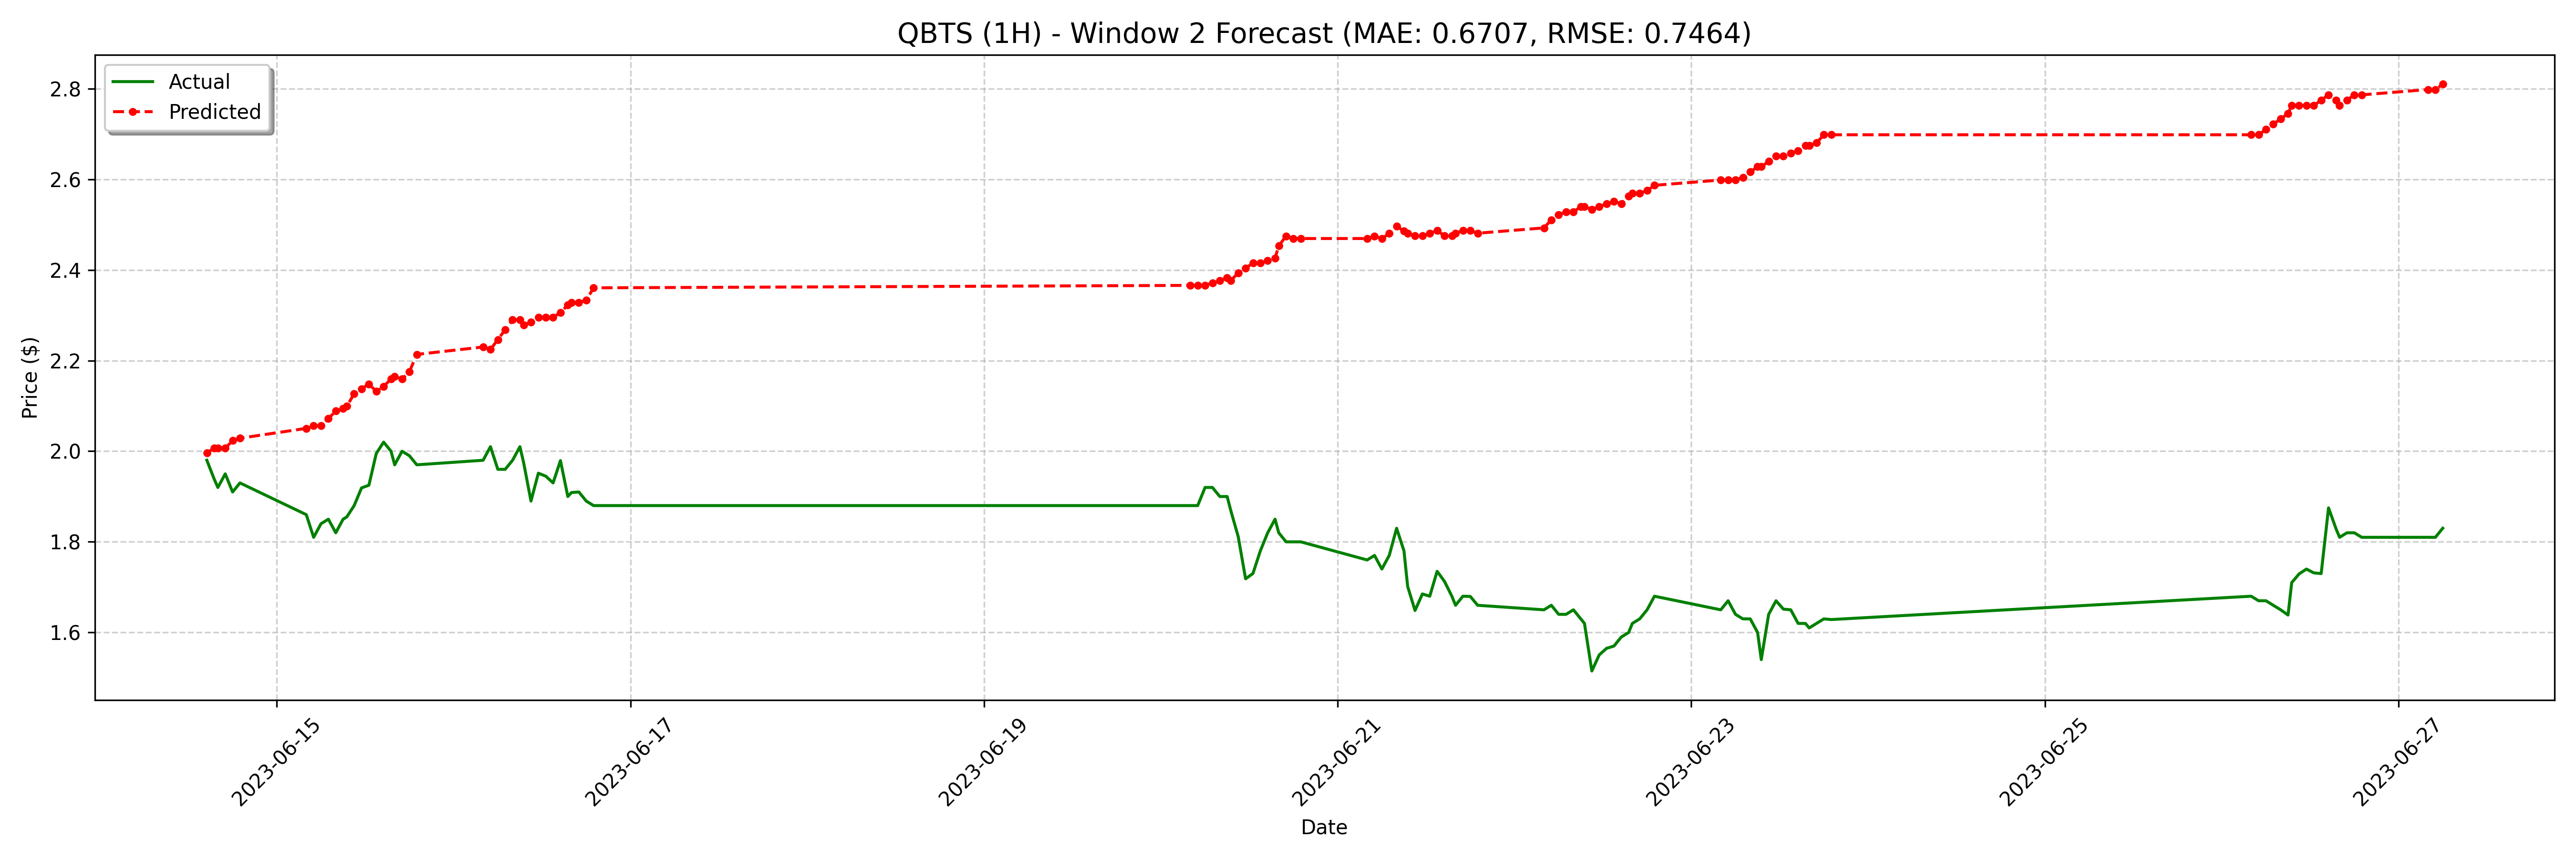

The file beside this chart, header and first rows:
date, actual, forecast
2023-06-14 14:30:00-04:00, 1.98, 1.996
2023-06-14 15:30:00-04:00, 1.938, 2.007
2023-06-14 16:00:00-04:00, 1.92, 2.007
2023-06-14 17:00:00-04:00, 1.95, 2.007
2023-06-14 18:00:00-04:00, 1.91, 2.023
2023-06-14 19:00:00-04:00, 1.93, 2.029
2023-06-15 04:00:00-04:00, 1.86, 2.05
2023-06-15 05:00:00-04:00, 1.81, 2.056
2023-06-15 06:00:00-04:00, 1.84, 2.056
2023-06-15 07:00:00-04:00, 1.85, 2.072
2023-06-15 08:00:00-04:00, 1.82, 2.089
2023-06-15 09:00:00-04:00, 1.85, 2.094
2023-06-15 09:30:00-04:00, 1.855, 2.099
2023-06-15 10:30:00-04:00, 1.88, 2.127
2023-06-15 11:30:00-04:00, 1.919, 2.137
2023-06-15 12:30:00-04:00, 1.925, 2.148
2023-06-15 13:30:00-04:00, 1.995, 2.132
2023-06-15 14:30:00-04:00, 2.02, 2.143
2023-06-15 15:30:00-04:00, 2.0, 2.159
2023-06-15 16:00:00-04:00, 1.97, 2.165
2023-06-15 17:00:00-04:00, 2.0, 2.159
2023-06-15 18:00:00-04:00, 1.99, 2.176
2023-06-15 19:00:00-04:00, 1.97, 2.214
2023-06-16 04:00:00-04:00, 1.98, 2.23
2023-06-16 05:00:00-04:00, 2.01, 2.225
2023-06-16 06:00:00-04:00, 1.96, 2.246
2023-06-16 07:00:00-04:00, 1.96, 2.268
2023-06-16 08:00:00-04:00, 1.98, 2.29
2023-06-16 09:00:00-04:00, 2.01, 2.29
2023-06-16 09:30:00-04:00, 1.975, 2.279
2023-06-16 10:30:00-04:00, 1.89, 2.284
2023-06-16 11:30:00-04:00, 1.952, 2.295
2023-06-16 12:30:00-04:00, 1.945, 2.295
2023-06-16 13:30:00-04:00, 1.93, 2.295
2023-06-16 14:30:00-04:00, 1.979, 2.306
2023-06-16 15:30:00-04:00, 1.9, 2.322
2023-06-16 16:00:00-04:00, 1.909, 2.328
2023-06-16 17:00:00-04:00, 1.91, 2.328
2023-06-16 18:00:00-04:00, 1.89, 2.333
2023-06-16 19:00:00-04:00, 1.88, 2.361
2023-06-20 04:00:00-04:00, 1.88, 2.366
2023-06-20 05:00:00-04:00, 1.88, 2.366
2023-06-20 06:00:00-04:00, 1.92, 2.366
2023-06-20 07:00:00-04:00, 1.92, 2.371
2023-06-20 08:00:00-04:00, 1.9, 2.377
2023-06-20 09:00:00-04:00, 1.9, 2.382
2023-06-20 09:30:00-04:00, 1.869, 2.377
2023-06-20 10:30:00-04:00, 1.812, 2.393
2023-06-20 11:30:00-04:00, 1.718, 2.404
2023-06-20 12:30:00-04:00, 1.73, 2.415
2023-06-20 13:30:00-04:00, 1.78, 2.415
2023-06-20 14:30:00-04:00, 1.82, 2.42
2023-06-20 15:30:00-04:00, 1.85, 2.426
2023-06-20 16:00:00-04:00, 1.82, 2.453
2023-06-20 17:00:00-04:00, 1.8, 2.475
2023-06-20 18:00:00-04:00, 1.8, 2.469
2023-06-20 19:00:00-04:00, 1.8, 2.469
2023-06-21 04:00:00-04:00, 1.76, 2.469
2023-06-21 05:00:00-04:00, 1.77, 2.475
2023-06-21 06:00:00-04:00, 1.74, 2.469
... 68 more rows
